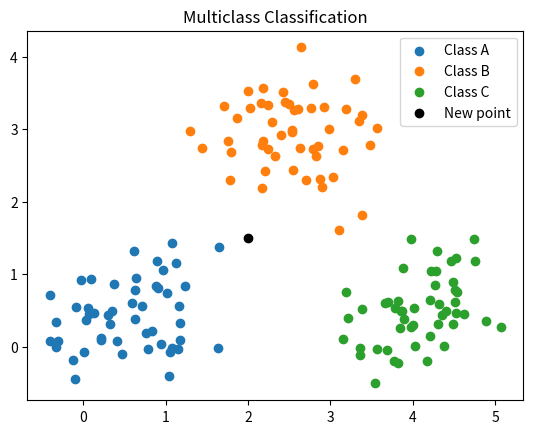

Write the Python code that produced this figure. (Note: this script raises an exception after producing the figure.)
import numpy as np
import matplotlib.pyplot as plt
from typing import Tuple, List


def generate_cluster_from_center(center_point: Tuple[float, float], n_points: int = 50,
                                 norm_scale: float = 0.5) -> List[Tuple[float, float]]:
    return [(center_point[0] + np.random.normal(0, norm_scale), center_point[1] + np.random.normal(0, norm_scale))
            for _ in range(n_points)]


def add_noise_to_points(points: List[Tuple[float, float]], norm_scale: float = 0.05):
    return [p[0] + np.random.normal(0, norm_scale) for p in points], \
           [p[1] + np.random.normal(0, norm_scale) for p in points]


# - - - Figure 1 - - -
# Set different centers
centers = [(0.5, 0.5), (2.5, 3.0), (4.0, 0.5)]
labels = ['A', 'B', 'C']

# Create figure and itereate over center points
fig, axs = plt.subplots()
for center, label in zip(centers, labels):
    cluster_points = generate_cluster_from_center(center_point=center)
    x, y = [p[0] for p in cluster_points], [p[1] for p in cluster_points]
    axs.scatter(x, y, label=f'Class {label}')
axs.scatter(2.0, 1.5, label='New point', color='black')
axs.legend()
axs.set(title='Multiclass Classification')
fig.savefig(fname=f'../figures/Classification_Multiclass.png')
plt.show()


# - - - Figure 2 - - -
fig, axs = plt.subplots()

# Generate center cluster
cluster = generate_cluster_from_center(center_point=(0.4, 0.4), n_points=100, norm_scale=0.1)
cluster_x, cluster_y = [p[0] for p in cluster], [p[1] for p in cluster]

# Genrate circular cluster around center cluster
circle_x, circle_y = add_noise_to_points(points=[(x, np.sqrt(1 - np.square(x))) for x in np.random.random(100)])

# Plot both clusters
axs.scatter(cluster_x, cluster_y, label='Class A')
axs.scatter(circle_x, circle_y, label='Class B')
axs.legend()
axs.set(title='Binary Classification')
fig.savefig(fname=f'../figures/Classification_Binary.png')
plt.show()
